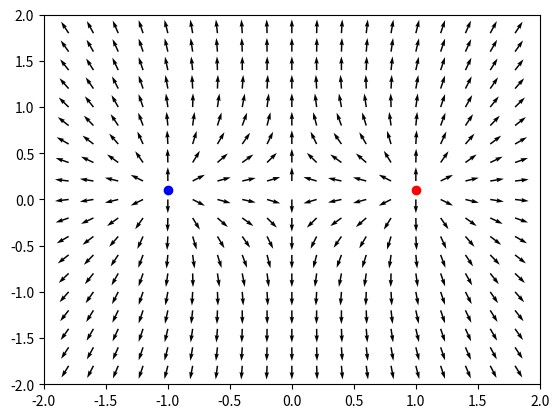

The matplotlib source for this figure:
import numpy as np
import matplotlib.pyplot as plt

# Tratar de maximizar el uso de  np.Arrays, evitar usar Arrays
# Objetivo 1 ( Campo Magnetico )

k = 1


def CampoM(q, r, charge):
    """
    Magnitud del campo

    """
    global k
    
    if  charge:
        return k*q/r**2

    return -k*q/r**2


def E_Field(rsource, rp, charge):
    """
    Parameter
    ---------
    rsource: numpy array de 2D, con la posicion de la fuente
    rp     : numpy array de 2D, El punto donde se encontrará el campo

    Return
    ---------
    Ex: Componente x del campo electrico
    Ey: Componente y del campo electrico 
    """
    
    Delta_R = rp-rsource  # Resta de vectores Numpy
    MagDelta_R = np.sqrt(Delta_R[0]**2+Delta_R[1]**2)  # Magnitud del vector
    u_R = Delta_R/MagDelta_R
    E = CampoM(1, MagDelta_R,charge==1) * u_R
    return E[0], E[1]


r_source = {"q1": np.array([-1, 0.1]), "q2": np.array([1, 0.1])}

x = np.arange(-2, 2, 0.2)
n1 = len(x)
y = np.arange(-2, 2, 0.2)
n2 = len(y)

rp = np.zeros((n1*n2, 2))
T = 0
for x_ in x:
    for y_ in y:
        # Crear el grid con los valores de x,y de las cargas
        rp[T] = np.array([x_, y_])
        T += 1

E1 = np.zeros((n1*n2, 2))
E2 = np.zeros((n1*n2, 2))
E = np.zeros((n1*n2, 2))
for i in range(0, len(rp)):

    E1[i] = E_Field(r_source["q1"], rp[i],1)     # El campo de cada carga
    
    E2[i] = E_Field(r_source["q2"], rp[i],1)

    
    E[i] = np.array(np.array([E1[i][0]+E2[i][0], E1[i][1]+E2[i][1]]))
    mod = (E[i][0]**2+E[i][1]**2)**0.5
    E[i] = np.array([E[i][0]/mod,E[i][1]/mod])


plt.xlim(-2,2)
plt.ylim(-2,2)
plt.plot(r_source["q1"][0], r_source["q1"][1], "bo")
plt.plot(r_source["q2"][0], r_source["q2"][1], "ro")
plt.quiver(rp[:, 0], rp[:, 1], E[:, 0], E[:, 1])

import numpy as np
import matplotlib.pyplot as plt
# Modelo cinematica encestar

g = 9.8


def Position(d, v0, theta, t):
    global g

    x = v0*np.cos(theta)*t
    y = v0*np.sin(theta)*t-((1/2)*g*(t**2))

    return [x, y]


def Cesta(d, v0, theta, h):
    """
    d = Distance
    V0 = Initial velocity
    Theta = Angle
    h = height
    Output

    Wait
    """
    global g

    xmax = (v0**2)*np.sin(2*theta)/(g)
    if xmax < d:
        return " Tiro muy debil :/"
    timef = 2*v0*np.sin(theta)/g
    counter = np.arange(0, timef, 0.01)
    epsilon = 0.02

    for i in range(0, len(counter)):

        Pos = Position(d, v0, theta, counter[i])
        
        if Pos[0] > d-epsilon and Pos[0] < d+epsilon:
            if Pos[1] > h-epsilon and Pos[1] < h+epsilon:
                if Position(d, v0, theta, counter[i+1])[1] < Pos[1]:
                    return "¡Cesta! :)"
    return "Demasiado fuerte :/"


print(Cesta(36.35, 20, np.pi/4, 4))